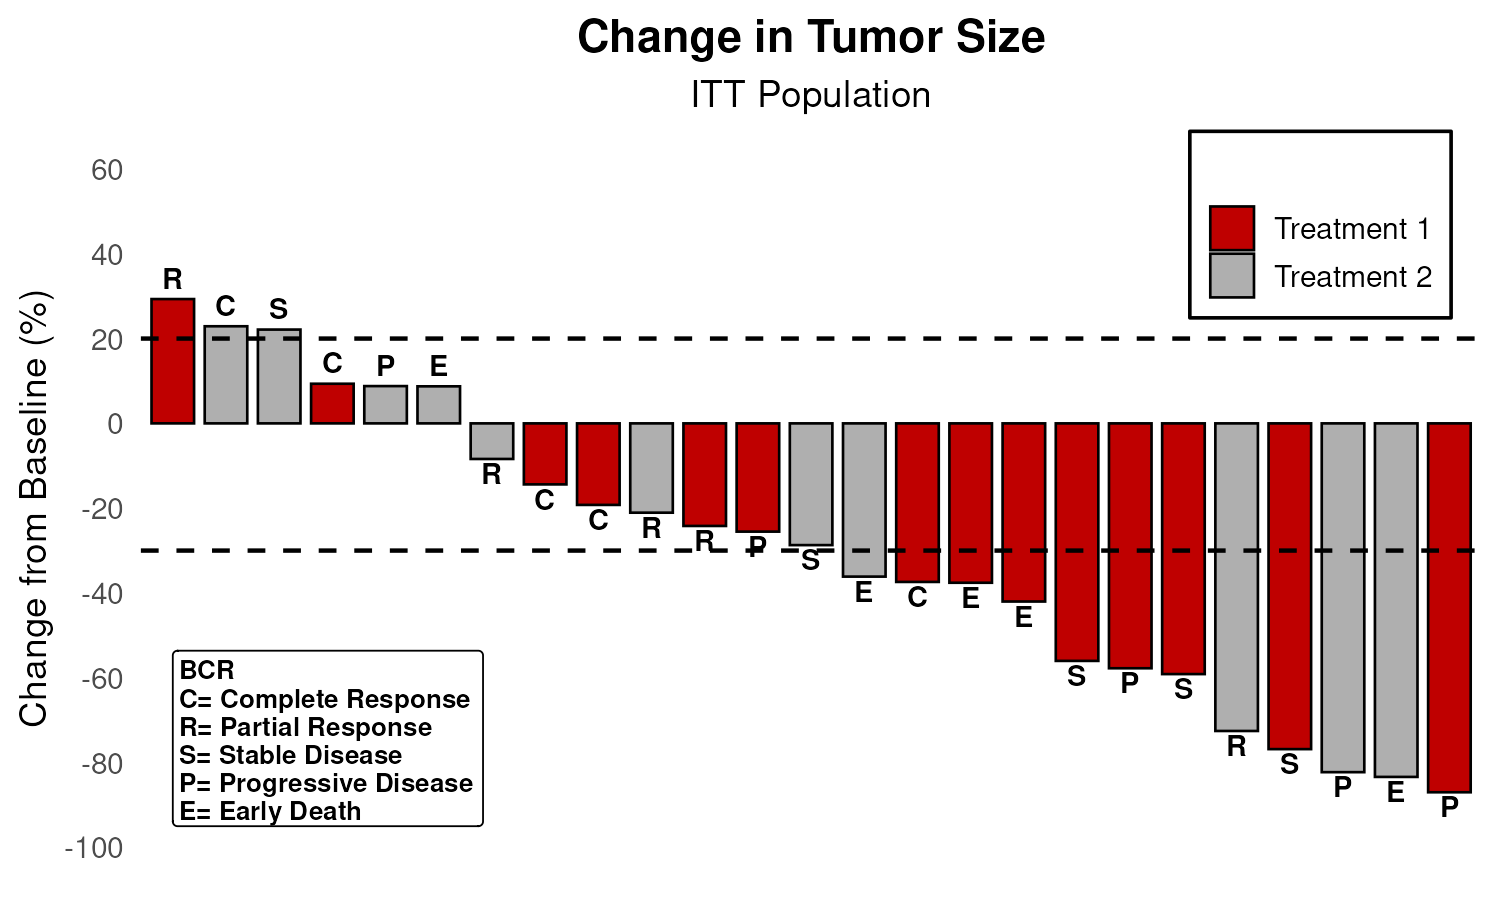

Values plotted in this chart, from the file beside it:
Id, Cid, Change, Group, Label, Cid_ord
1, 1, -14.39, Treatment 1, C, 1
2, 2, -8.394, Treatment 2, R, 2
3, 3, -28.71, Treatment 2, S, 3
4, 4, 8.791, Treatment 2, P, 4
5, 5, -83.38, Treatment 2, E, 5
6, 6, -19.23, Treatment 1, C, 6
7, 7, 29.32, Treatment 1, R, 7
8, 8, -59.13, Treatment 1, S, 8
9, 9, -25.53, Treatment 1, P, 9
10, 10, -42.01, Treatment 1, E, 10
11, 11, 22.9, Treatment 2, C, 11
12, 12, -72.54, Treatment 2, R, 12
13, 13, -76.82, Treatment 1, S, 13
14, 14, -57.75, Treatment 1, P, 14
15, 15, 8.737, Treatment 2, E, 15
16, 16, 9.346, Treatment 1, C, 16
17, 17, -24.19, Treatment 1, R, 17
18, 18, -56.02, Treatment 1, S, 18
19, 19, -82.26, Treatment 2, P, 19
20, 20, -36.14, Treatment 2, E, 20
21, 21, -37.39, Treatment 1, C, 21
22, 22, -21.06, Treatment 2, R, 22
23, 23, 22.12, Treatment 2, S, 23
24, 24, -87, Treatment 1, P, 24
25, 25, -37.59, Treatment 1, E, 25
